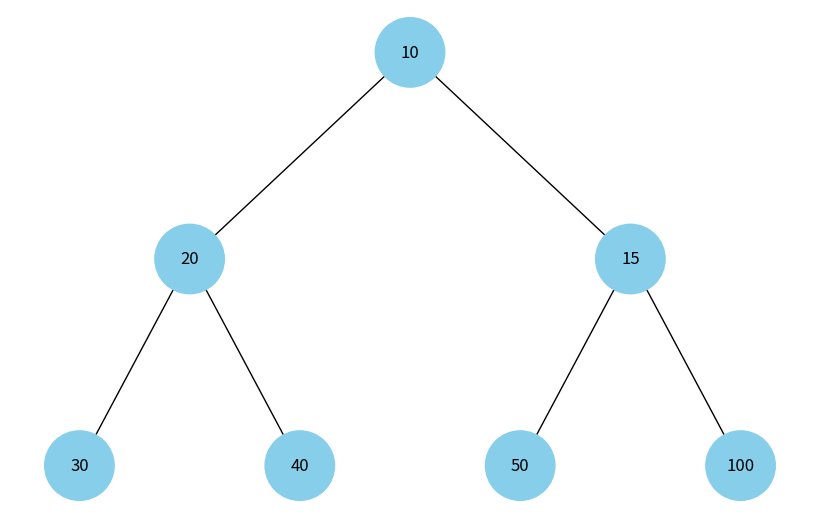
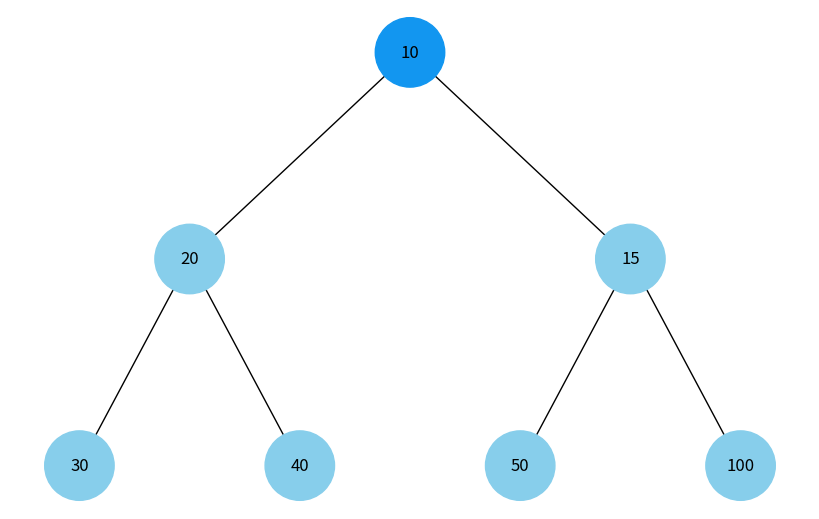
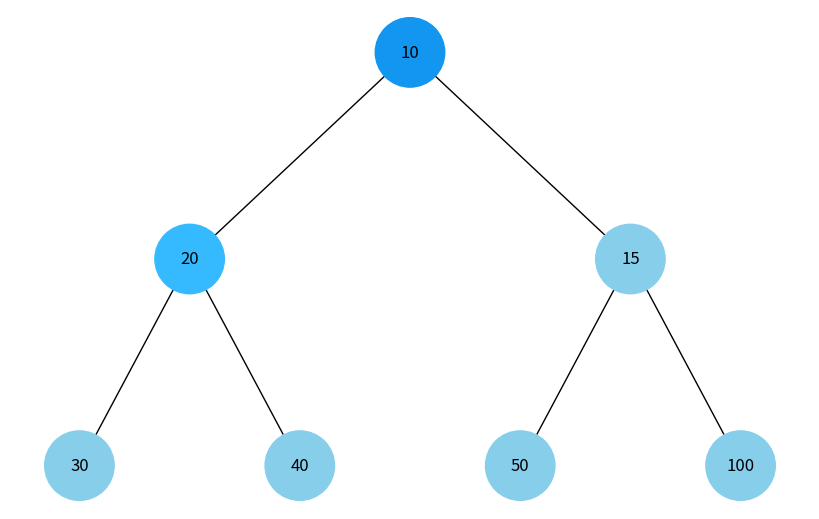
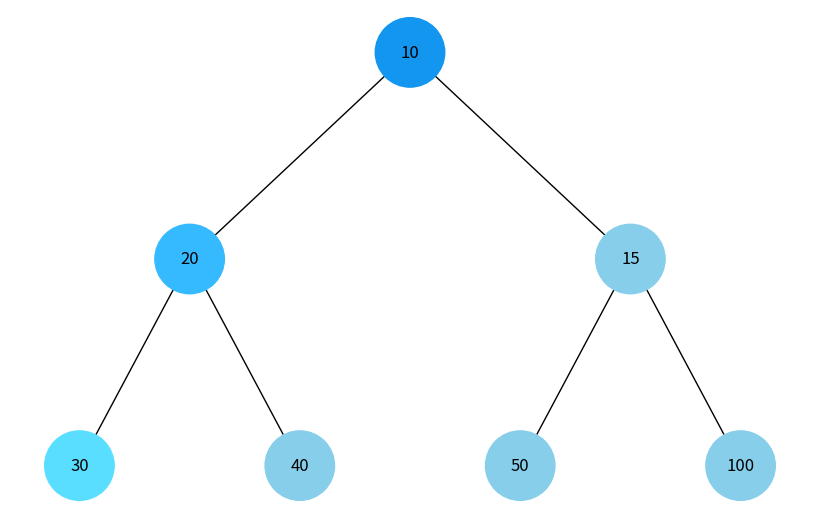
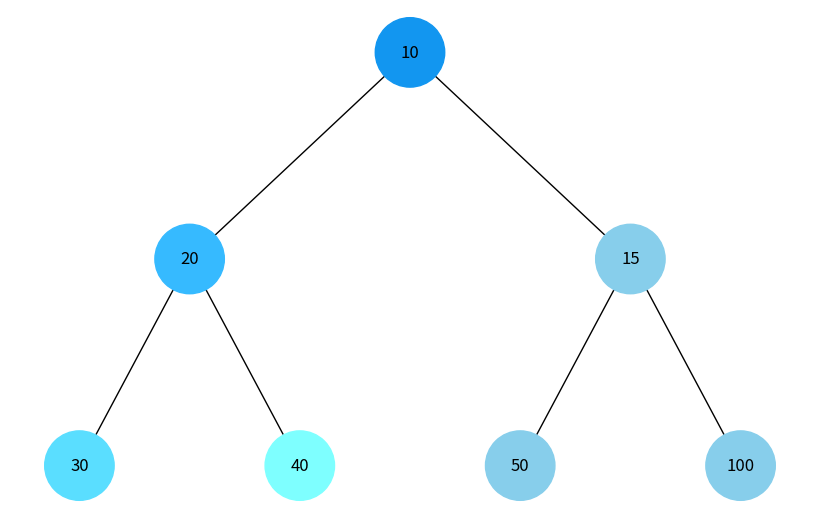
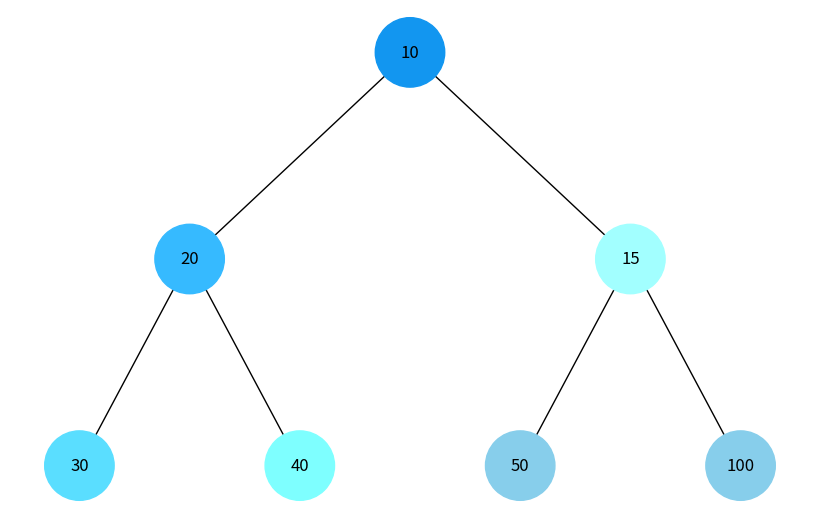
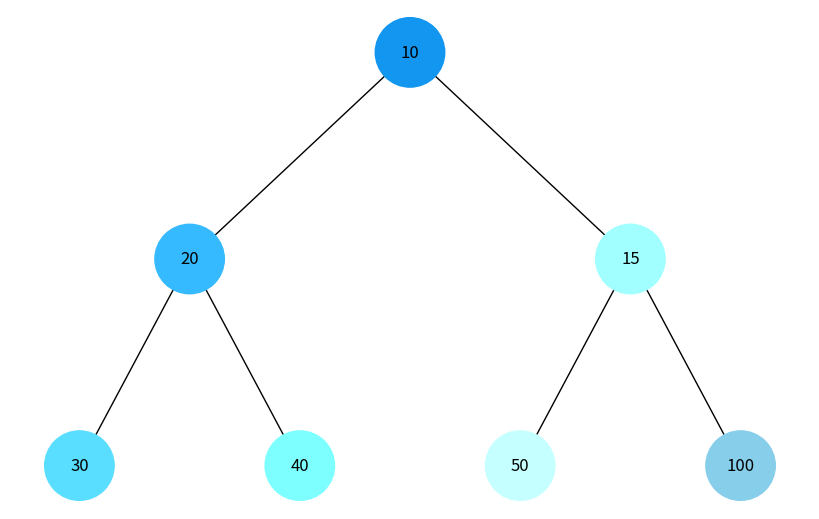
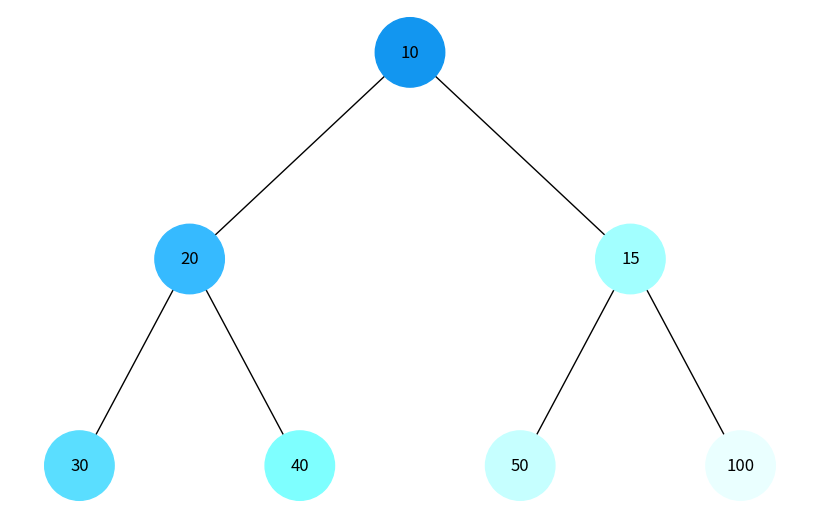
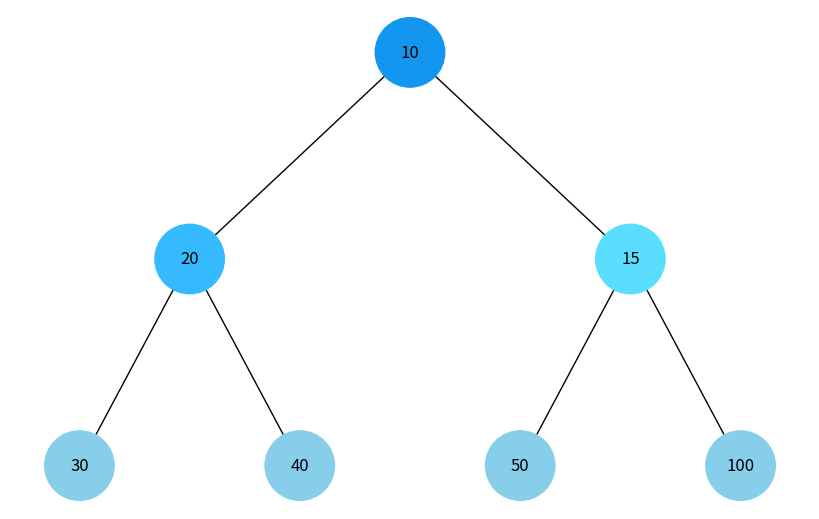
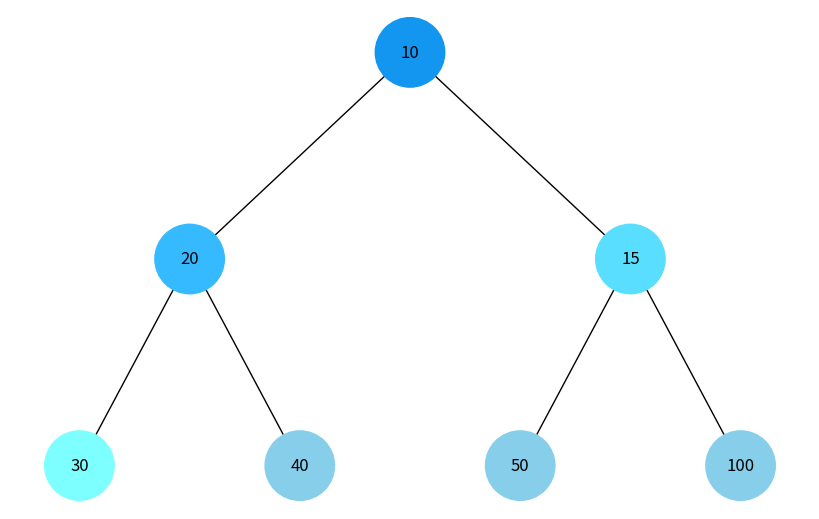
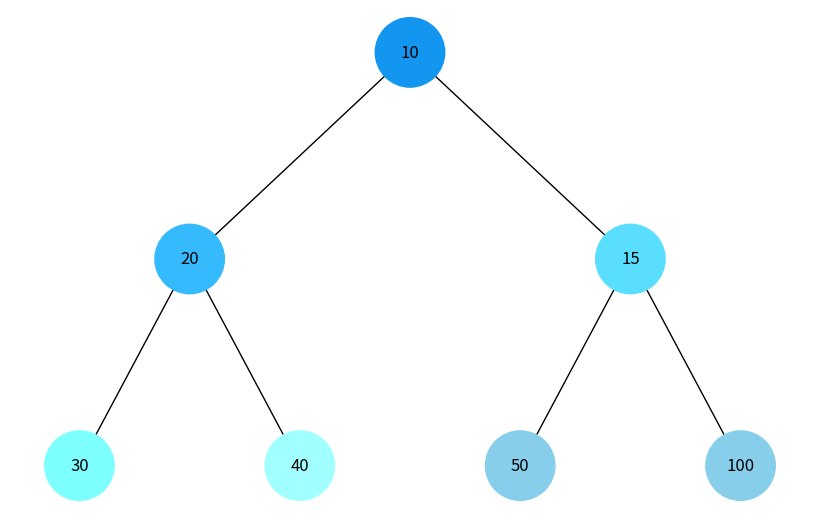
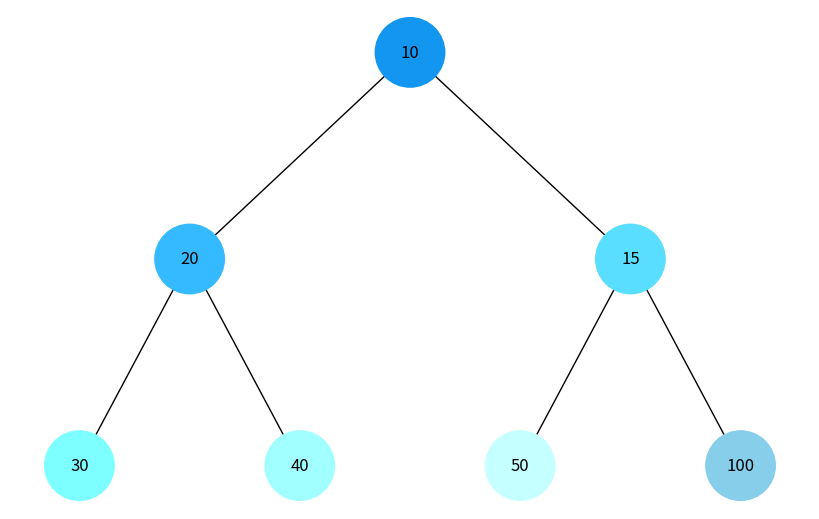
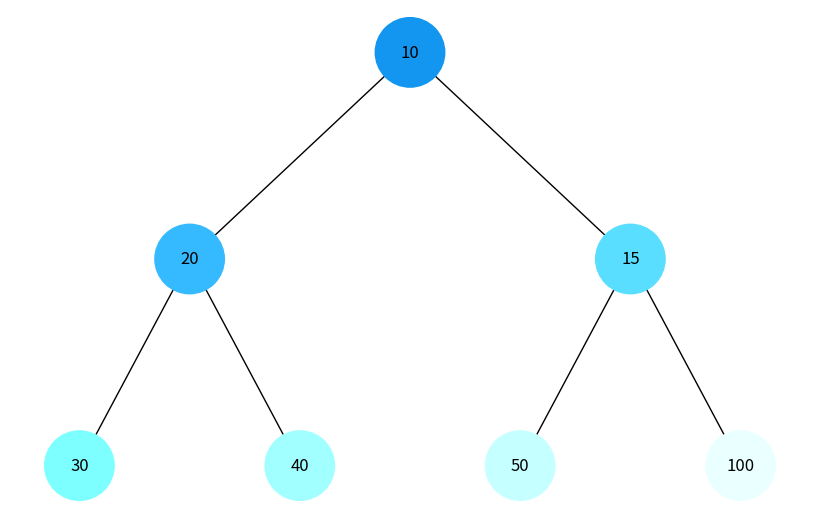

The matplotlib source for these figures, in order:
import uuid
import networkx as nx
import matplotlib.pyplot as plt
from collections import deque


class Node:
    def __init__(self, key, color="skyblue"):
        self.left = None
        self.right = None
        self.val = key
        self.color = color  # Додатковий аргумент для зберігання кольору вузла
        self.id = str(uuid.uuid4())  # Унікальний ідентифікатор для кожного вузла


def add_edges(graph, node, pos, x=0, y=0, layer=1):
    if node is not None:
        graph.add_node(node.id, color=node.color, label=node.val)  # Використання id та збереження значення вузла
        if node.left:
            graph.add_edge(node.id, node.left.id)
            l = x - 1 / 2 ** layer
            pos[node.left.id] = (l, y - 1)
            l = add_edges(graph, node.left, pos, x=l, y=y - 1, layer=layer + 1)
        if node.right:
            graph.add_edge(node.id, node.right.id)
            r = x + 1 / 2 ** layer
            pos[node.right.id] = (r, y - 1)
            r = add_edges(graph, node.right, pos, x=r, y=y - 1, layer=layer + 1)
    return graph


def draw_tree(tree_root, update=False, step_delay=1):
    tree = nx.DiGraph()
    pos = {tree_root.id: (0, 0)}
    tree = add_edges(tree, tree_root, pos)

    colors = [node[1]['color'] for node in tree.nodes(data=True)]
    labels = {node[0]: node[1]['label'] for node in tree.nodes(data=True)}

    plt.figure(figsize=(8, 5))
    nx.draw(tree, pos=pos, labels=labels, arrows=False, node_size=2500, node_color=colors)
    plt.show()


def build_heap(array):
    n = len(array)
    nodes = [Node(array[i]) for i in range(n)]

    for i in range(n):
        left_index = 2 * i + 1
        right_index = 2 * i + 2

        if left_index < n:
            nodes[i].left = nodes[left_index]
        if right_index < n:
            nodes[i].right = nodes[right_index]

    return nodes[0] if nodes else None


def rgb_to_hex(rgb):
    return '#{:02x}{:02x}{:02x}'.format(*rgb)


def generate_shades(num_shades):
    base_color = (18, 150, 240)  # #1296F0 in RGB
    step = 255 // max(num_shades, 1)
    shades = [(min(base_color[0] + i * step, 255), 
               min(base_color[1] + i * step, 255), 
               min(base_color[2] + i * step, 255)) for i in range(num_shades)]
    return [rgb_to_hex(shade) for shade in shades]

def count_nodes(node):
    if not node:
        return 0
    return 1 + count_nodes(node.left) + count_nodes(node.right)

def depth_first_traversal(root):
    if root is None:
        return

    stack = [root]
    total_nodes = count_nodes(root)
    shades = generate_shades(total_nodes)

    index = 0
    while stack:
        node = stack.pop()
        node.color = shades[index]
        index += 1
        draw_tree(root, update=True)

        if node.right:
            stack.append(node.right)
        if node.left:
            stack.append(node.left)


def breadth_first_traversal(root):
    if root is None:
        return

    queue = deque([root])
    total_nodes = count_nodes(root)
    shades = generate_shades(total_nodes)

    index = 0
    while queue:
        node = queue.popleft()
        node.color = shades[index]
        index += 1
        draw_tree(root, update=True)

        if node.left:
            queue.append(node.left)
        if node.right:
            queue.append(node.right)

heap_array = [10, 20, 15, 30, 40, 50, 100]
root = build_heap(heap_array)
draw_tree(root)

print("DFT:")
depth_first_traversal(root)

# Reset the tree colors
root = build_heap(heap_array)

print("BFT:")
breadth_first_traversal(root)
